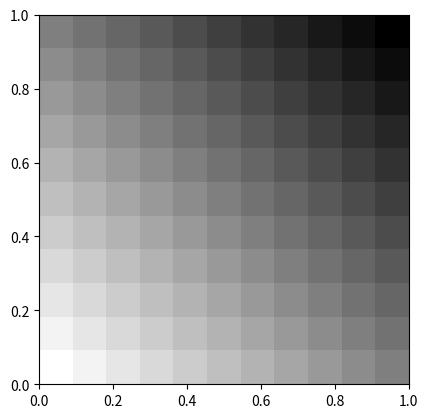

Reproduce this figure in Python.
import numpy as np
import random
import math
import matplotlib.pyplot as plt

#print((1 + np.exp(-1 * (5))) ** - 1)

#print((math.tanh(10/2*(-0.1))+1)/2)
#print(0/0.001)


beta_vals = np.linspace(0,1,11)
gamma_vals = np.linspace(0,1,11)
adoption_J1P = np.zeros((len(gamma_vals), len(beta_vals)))
for i, beta in enumerate(beta_vals):
    for j, gamma in enumerate(gamma_vals):
        adoption_J1P[j,i] = (beta+gamma)

adoption_J1P = np.flipud(adoption_J1P)
plt.imshow(adoption_J1P, cmap='gray_r', extent=[0, 1, 0, 1])
plt.show()

# beta_vals, gamma_vals = np.meshgrid(np.linspace(0, 1, 11), np.linspace(0, 1, 11))

# # Calculate adoption_J1P directly using vectorized operations
# adoption_J1P = beta_vals + gamma_vals
# adoption_J1P = np.flipud(adoption_J1P)

# # Plotting
# plt.imshow(adoption_J1P, cmap='gray_r', extent=[0,1,0,1])
# plt.colorbar(label='Adoption')
# plt.xlabel('Beta')
# plt.ylabel('Gamma')
# plt.title('Adoption Plot')
# plt.show()
# for i in range(10):
#     print(random.choices(['brown', 'green'], weights=[9, 1])[0])

#print(12//2, 11/2)


# cost_green_values = np.linspace(0, 1, 11) 
# for i,g in enumerate(cost_green_values):
#     print(g)

# beta_vals = np.linspace(0,1,11)
# gamma_vals = np.linspace(0,1,11)
# adoption_J1P = np.zeros((len(gamma_vals), len(beta_vals)))

# for i, beta in enumerate(beta_vals):
#         for j, gamma in enumerate(gamma_vals):
#                 adoption_J1P[j,i] = gamma

# #flipped_array1 = np.flip(adoption_J1P, axis=1)
# adoption_J1P = np.flipud(adoption_J1P)
# print(adoption_J1P)
# #print(flipped_array1)